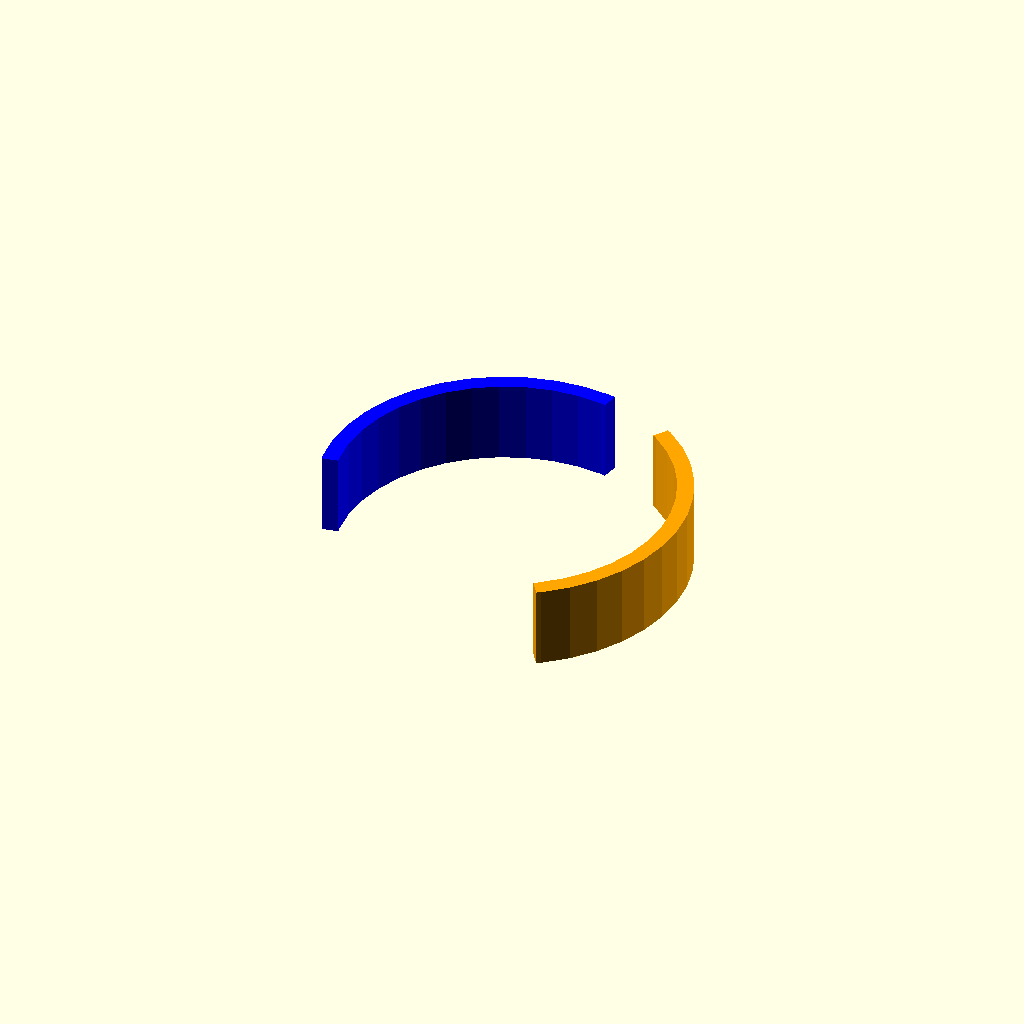
Cell 1: the model at its default parameters.
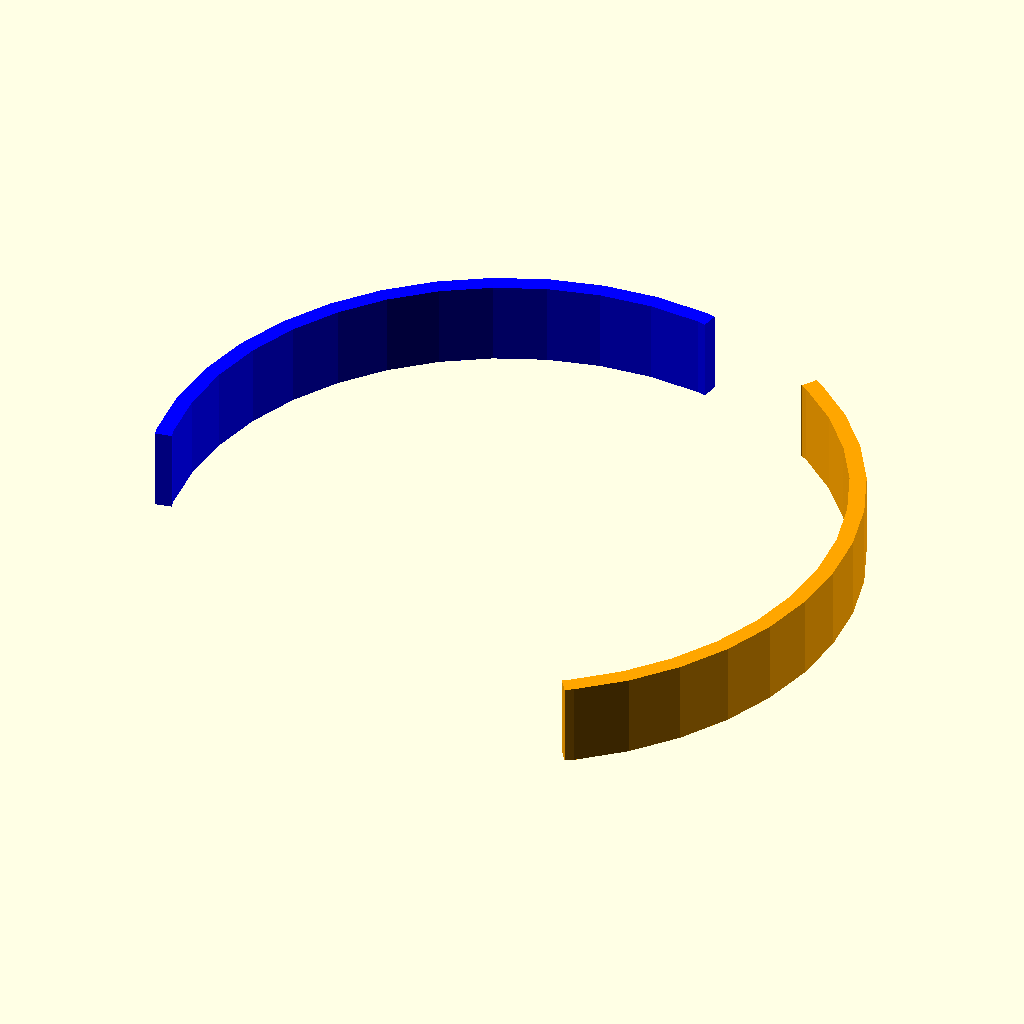
Cell 2: radius = 40 (everything else at default).
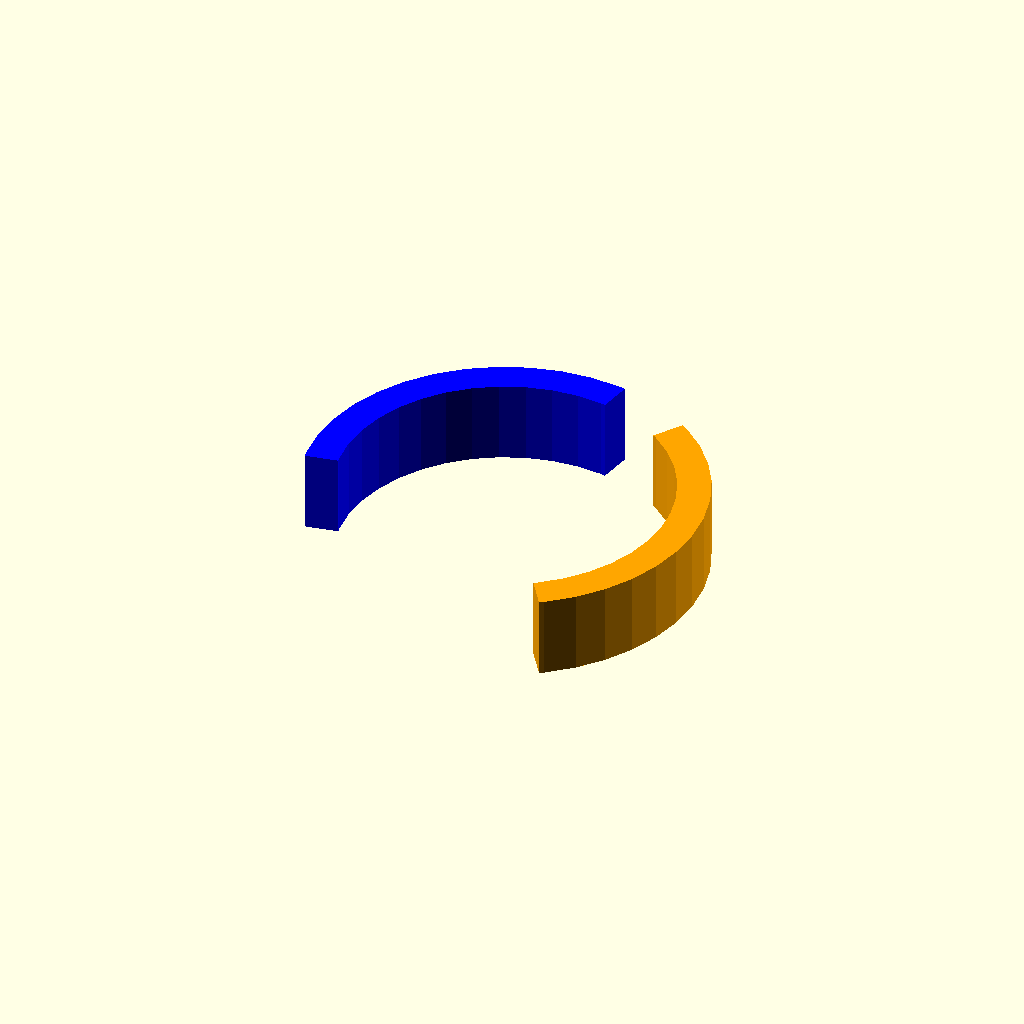
Cell 3: the same model with radiusExtension = 4.
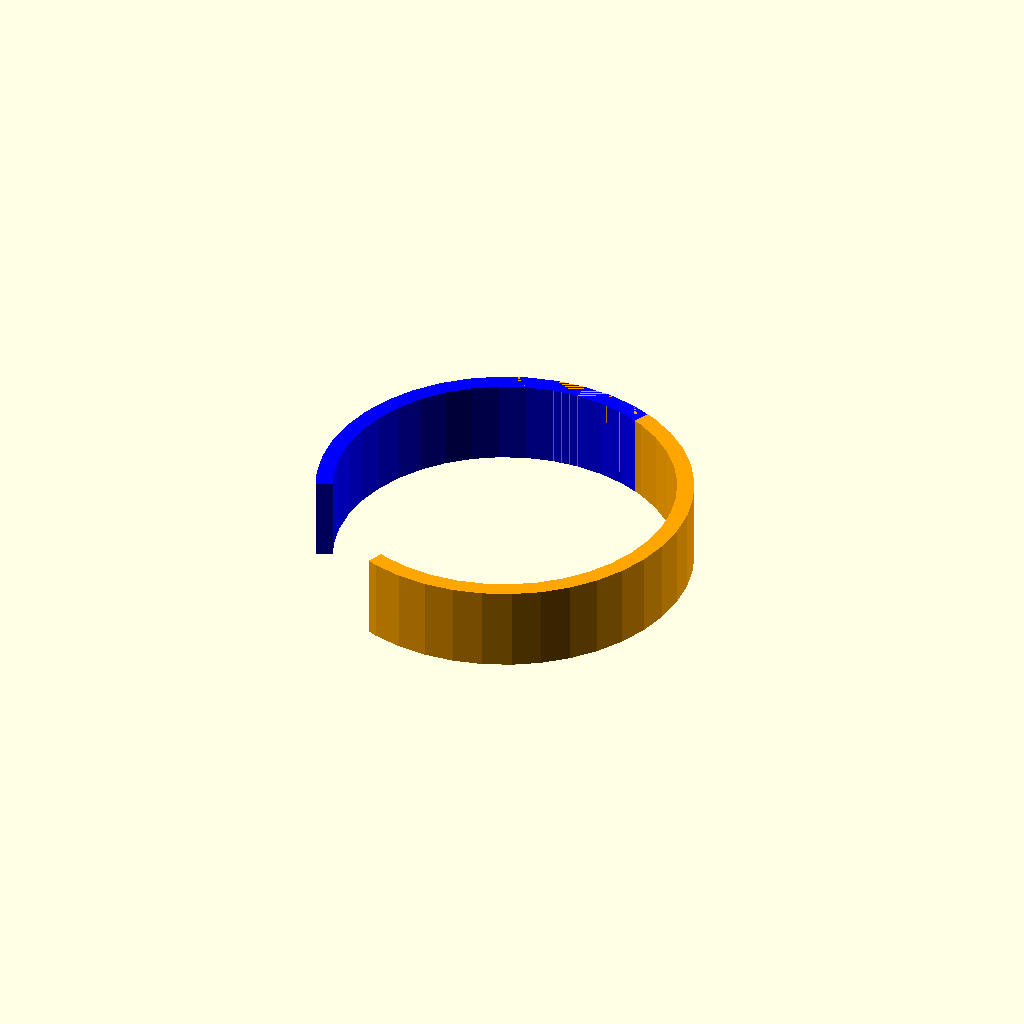
Cell 4: the same model with angle = 222.
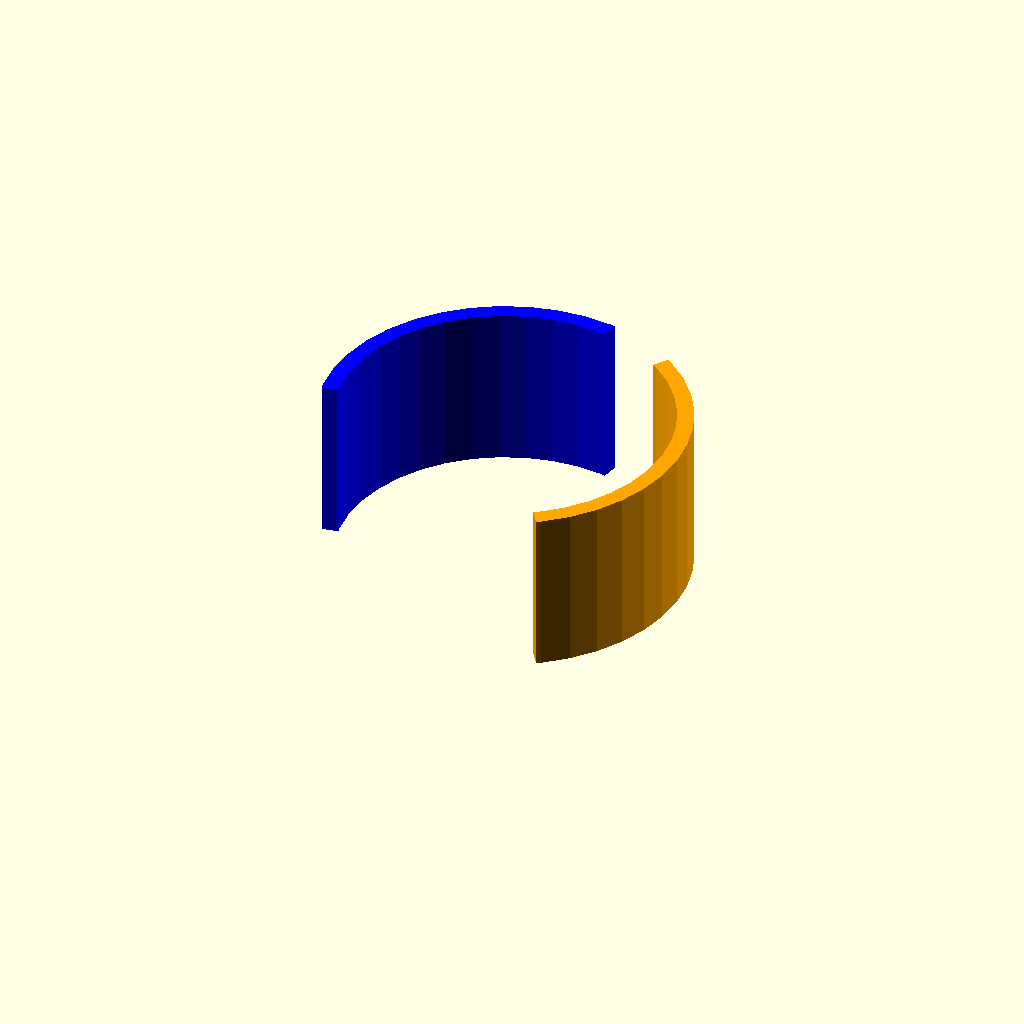
Cell 5 — height set to 20, the other parameters unchanged.
One fixed orthographic camera (rotation 55°, 0°, 25°; colour scheme Cornfield) for every cell.
Source of the model, openscad/models/src/main/openscad/shapes/geometry/arc/extruded/cuboid-arc/cuboid-arc.scad:

use <../extruded-arc.scad>

radius = 20;
radiusExtension = 2;
angle = 111;
height = 10;

color("orange")
rectangularArc(radius = radius, 
               radiusExtension = radiusExtension, 
               angle = angle, 
               height = height);


color("blue")
rotate([0, 0, 135])
rectangularArc(radius = radius, 
               radiusExtension = radiusExtension, 
               angle = -angle, 
               height = height);
Parameter table extracted from the source (name, type, default, range or options):
radius: number, default 20
radiusExtension: number, default 2
angle: number, default 111
height: number, default 10
